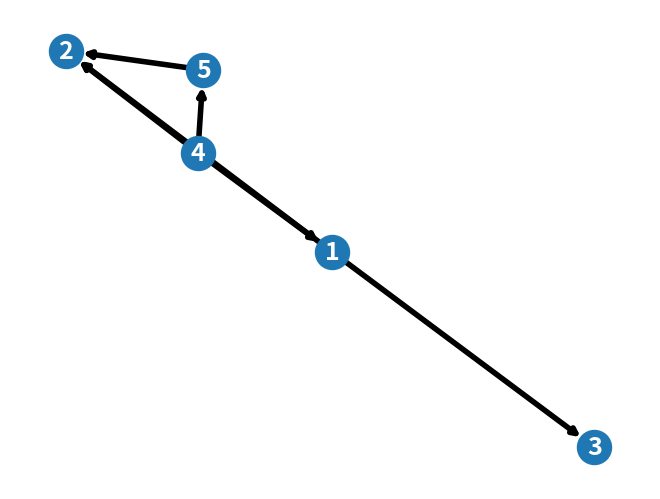

Write the Python code that produced this figure.
## Matriz de adjacencia

import random
from math import inf

class Grafo():
    def __init__(self, direcionado=False, valorado=False, grafo_matriz_adjacencia=[]):
        '''
        Construtor padrao, cria uma matriz de adjacencia com zeros para ser preenchida, por padrao os grafos criados sao nao direcionados 
        e nao valorados, para utilizar grafos direcionados ou valorados e necessario passar o grafo por parametro 
        Parametros:
            direcionado
                flag para determinar se o grafo e direcionado ou nao
            valorado
                flag para determinar se o grafo e valorado ou nao
            grafo_adjacencia
                matriz de adjacencia passada por parametro
        '''
        self.grafo_direcionado = direcionado
        self.grafo_valorado = valorado
        if direcionado == False and not grafo_matriz_adjacencia:
            # Tamanho da matriz com o numero de vertices definido aleatoriamente entre 6 e 15
            self.tamanho_matriz = random.randrange(6, 15)   
            
            # Criacao da matriz de adjacencia com zeros em todas as posicoes
            if not grafo_matriz_adjacencia and not direcionado:
                self.matriz_de_adjacencia = [[0 for x in range(self.tamanho_matriz)] for y in range(self.tamanho_matriz)]
            
            # Gera adjacencias no grafo
            self.criar_grafo_nao_direcionado_nao_valorado()
            
        if grafo_matriz_adjacencia:
            self.matriz_de_adjacencia = grafo_matriz_adjacencia
        
        # A lista vertices contem todos os vertices presentes no grafo, a lista e atualizada a cada remocao
        # ou insercao, como nao existe ordem para adicionar vertices essa lista e importante para encontrar
        # os indices na matriz
        self.vertices = []
        self.tamanho_matriz = len(self.matriz_de_adjacencia)
        for i in range(1, self.tamanho_matriz+1, 1):
            self.vertices.append(i)
            
        #print(self.matriz_de_adjacencia)

    def criar_grafo_nao_direcionado_nao_valorado(self):
        '''
           Cria grafos nao valorados criando uma relacao de ajacencia entre vertices aleatoriamente
        ''' 
        for i in range(self.tamanho_matriz):
            for j in range(self.tamanho_matriz):
                aleatorio = random.uniform(0, 1)
                if aleatorio > 0.9:
                    self.matriz_de_adjacencia[i][j] = 1
                    self.matriz_de_adjacencia[j][i] = 1
        print("Grafo: ", self.matriz_de_adjacencia)
        
        matriz_networkx = self.matriz_de_adjacencia
        return matriz_networkx

    def eh_vizinho(self, u, v):
        '''
        Funcao que recebe dois vertices e verifica se ambos sao adjacentes 
        um vertice e considerado adjacente ao outro em uma matriz de adjacencia se
        nas posicoes [u][v] e [v][u] para grafos nao direcionados e [u][v] para grafos
        direcionados o valor na matriz for diferente de 0
        Parametros:
            u 
                vertice de partida
            v 
                vertice de chegada
        '''
        # u  e v recebem o valor de seu indice na matriz
        u = self.vertices.index(u)
        v = self.vertices.index(v)
        if self.matriz_de_adjacencia[u][v] > 0:
            return True
        else:
            return False

    def retorna_vizinhos(self, u):
        '''
        Retorna todos os vertices adjacentes ao vertice u passado por parametro
        Parametros:
            u 
                vertice que queremos conhecer seus vizinhos
        '''        
        vizinhos = []
        # u precisa estar presente no grafo
        if u in self.vertices:
            u = self.vertices.index(u)
            for i in range(len(self.matriz_de_adjacencia)):
                # Os vizinhos de u, sao os valores de v que tem valor diferente de 0 na linha 
                # do vertice u da matriz
                if self.matriz_de_adjacencia[u][i] != 0:
                    index = self.vertices[i]
                    vizinhos.append(index)
            return vizinhos

    
    def inserir_vertice(self, u):
        '''
        Insere um vertice por vez na matriz, é possivel inserir um vertice isolado e determinar se o grafo é direcionado ou nao
        Parametros
            u 
                vertice a ser adicionado
        '''
           
        if u not in self.vertices:
            self.vertices.append(u)
            self.tamanho_matriz += 1
            for i in range(len(self.matriz_de_adjacencia)):
                self.matriz_de_adjacencia[i].append(0)
            linha = []
            for j in range(self.tamanho_matriz):
                linha.append(0)
            self.matriz_de_adjacencia.append(linha)
               
            print("Matriz de adjacencia apos inserir o vertice : ", self.vertices[-1], self.matriz_de_adjacencia, "\n")

    
    def inserir_aresta(self, u, v, peso, direcionado=False):
        '''
        Insere uma aresta no grafo e seu respectivo peso, caso tenha. Por padrao o grafo e considerado nao direcionado, para inseir uma aresta 
        direcionada e necessario adcionar a flag True como parametro
        Parametros:
            u 
                vertice de partida
            v 
                vertice de chegada
            peso 
                valor do peso da aresta
            direcionado 
                se o grafo e direcionado ou nao
        '''
        if u in self.vertices and v in self.vertices:
            u = self.vertices.index(u)
            v = self.vertices.index(v)
            if not direcionado and peso == 0:
                self.matriz_de_adjacencia[u][v] = 1
                self.matriz_de_adjacencia[v][u] = 1
            elif not direcionado and peso != 0:
                self.matriz_de_adjacencia[u][v] = peso
                self.matriz_de_adjacencia[v][u] = peso
            elif direcionado and peso != 0:
                self.matriz_de_adjacencia[u][v] = peso
        else:
            print("Algum dos vertices ou ambos nao existem")
    
    def gerar_lista_de_arestas(self):
        '''
        Retorna um lista contendo todas arestas do grafo (u, v)
        '''
        arestas = []
        for i in self.vertices:
            for j in self.vertices:
                # Se os vertices forem adjacentes na matriz, (u, v) e adicionado a arestas
                
                if self.matriz_de_adjacencia[self.vertices.index(i)][self.vertices.index(j)]:
                    arestas.append((i, j))
        return arestas

    def remover_vertice(self, u):
        '''
        Remove um vertice da matriz, para tanto a funcao remove a linha e a coluna
        do vertice passado por parametro
        Parametros: 
            u 
                vertice que queremos remover
        '''
        if u in self.vertices:
            index_u = self.vertices.index(u)
            self.vertices.remove(self.vertices[index_u])
            # deleta toda a linha que corresponde ao vertice u
            del self.matriz_de_adjacencia[index_u]
            for i in range(len(self.matriz_de_adjacencia)):
                # deleta toda a coluna do vertice u
                del self.matriz_de_adjacencia[i][index_u]

            print("Matriz ao remover o vertice u: ", u, self.matriz_de_adjacencia, "\n")

    def remover_aresta(self, u, v):
        '''
        Remove uma aresta (u, v), para tanto basta na matriz atribuir o valor 0
        que reprensenta que dois vertices nao sao adjacentes
        Parametros:
            u 
                vertice de partida
            v 
                vertice de chegada
        '''
        if u in self.vertices and v in self.vertices:
            index_u = self.vertices.index(u)
            index_v = self.vertices.index(v)
            if not self.grafo_direcionado:
                self.matriz_de_adjacencia[index_u][index_v] = 0
                self.matriz_de_adjacencia[index_v][index_u] = 0
            else:
                self.matriz_de_adjacencia[index_u][index_v] = 0
            print("Matriz de adjacencia ao remover (u,v) ",
                  u, v, self.matriz_de_adjacencia, "\n")
        else:
            print("Algum dos vertices ou ambos nao existem no grafo")     


    def deletar_grafo(self):
        '''
        Deleta a matriz
        '''
        del self.matriz_de_adjacencia

    def matriz_de_adjacencia_para_lista(self):
        '''
        Metodo para tranforma a matriz de adjacencia em lista de adjacencia, a lista
        de adjacencia usa a estrutura dict
        '''
        # A lista adjacencias recebe as listas com os vizinhos de cada vertice presente
        # no grafo
        adjacencias = []

        for i in self.vertices:
            adjacencias.append(self.retorna_vizinhos(i))        
        
        
        self.lista_adjacencia = {}
        for i in self.vertices:
            self.lista_adjacencia.update({i: {}} )   
            
        if not self.grafo_valorado:            
            for i in range(len(adjacencias)):
                for j in range(len(adjacencias[i])):
                    self.lista_adjacencia[self.vertices[i]].update({adjacencias[i][j]: 0})
        else:
            for i in range(len(adjacencias)):
                for j in range(len(adjacencias[i])):                    
                    self.lista_adjacencia[self.vertices[i]].update({adjacencias[i][j]: 
                        self.matriz_de_adjacencia[self.vertices.index(self.vertices[i])][self.vertices.index(adjacencias[i][j])]})
        
        #print('Adjacencias', adjacencias)
        print("Lista de adjacencia: ", self.lista_adjacencia)    
        return self.lista_adjacencia
       
    def matriz_de_adjacencia_para_matriz_de_incidencia(self):
        '''
        Metodo para criar uma matriz de incidencia a partir de uma matriz de adjacencia
        '''
        arestas = []
        arestas = (self.gerar_lista_de_arestas())        

        # cria uma matriz com tamanho num_vertices x num_arestas de zeros
        self.matriz_de_incidencia = [
            [0 for x in range(len(arestas))] for y in range(self.tamanho_matriz)]
        
        if not self.grafo_valorado and not self.grafo_direcionado:
            for i in range(len(self.vertices)):
                for j in range(len(arestas)):
                    # verifica adjacencia para indicar a incidencia
                    if self.vertices[i] in arestas[j]:
                        self.matriz_de_incidencia[i][j] = 1
                        self.matriz_de_incidencia[self.vertices.index(arestas[j][1])][j] = 1
                        
        if not self.grafo_valorado and self.grafo_direcionado:
            for i in range(len(self.vertices)):
                for j in range(len(arestas)):
                    # verifica adjacencia para indicar a incidencia
                    if self.vertices[i] in arestas[j]:
                        if arestas[j][0] != arestas[j][1]:
                            self.matriz_de_incidencia[i][j] = 1
                            self.matriz_de_incidencia[self.vertices.index(arestas[j][1])][j] = -1
                        else:
                            self.matriz_de_incidencia[i][j] = 2

                        
        elif self.grafo_direcionado and self.grafo_valorado:
            for i in range(len(self.vertices)):
                for j in range(len(arestas)):
                    # verifica adjacencia para indicar incidencia
                    if self.vertices[i] in arestas[j] and self.vertices[i] == arestas[j][0]:
                        self.matriz_de_incidencia[i][j] =  self.matriz_de_adjacencia[self.vertices.index(arestas[j][0])][self.vertices.index(arestas[j][1])]
                    elif self.vertices[i] in arestas[j] and self.vertices[i] == arestas[j][1]:
                        self.matriz_de_incidencia[i][j] =  -self.matriz_de_adjacencia[self.vertices.index(arestas[j][0])][self.vertices.index(arestas[j][1])]
        
        elif self.grafo_direcionado and not self.grafo_valorado:
            for i in range(len(self.vertices)):
                for j in range(len(arestas)):
                    # verifica adjacencia para indicar incidencia
                    if self.vertices[i] in arestas[j] and self.vertices[i] == arestas[j][0]:
                        self.matriz_de_incidencia[i][j] =  1
                    elif self.vertices[i] in arestas[j] and self.vertices[i] == arestas[j][1]:
                        self.matriz_de_incidencia[i][j] =  -1
      

        print("Arestas: ", arestas)
        print("Matriz de incidencia: ", self.matriz_de_incidencia, "\n")

    def gerar_subgrafo_ind_vertices(self):
        '''
        Gera um subgrafo induzido por vertices escolhendo de forma aleatoria a quantidade
        e quais vertices a serem retirados.
        '''

        num_of_vertices = len(self.vertices)
        print("Numero de vertices: ", num_of_vertices)
        qntde_vertices_a_remover = random.randrange(0, num_of_vertices+1)
        print("Quantidade de vertices a remover: ", qntde_vertices_a_remover)

        vertices_a_remover = []
        vertices_a_remover.extend(random.sample(
            self.vertices, qntde_vertices_a_remover))
        print("Vertices a remover: ", vertices_a_remover)

        for i in vertices_a_remover:
            self.remover_vertice(i)
        print("Vertices presentes: ", self.vertices)
        print('Matriz atualizada: ', self.matriz_de_adjacencia, "\n")

    def gerar_subgrafo_ind_arestas(self):
        '''
        Gera um subgrafo induzido por vertices escolhendo de forma aleatoria a quantidade
        e quais vertices a serem retirados.
        '''
        arestas = []
        arestas.extend(self.gerar_lista_de_arestas())
        print('Arestas presentes: ', arestas)
        print("Numero de arestas: ", len(arestas))
        qntde_arestas_a_remover = random.randrange(0, len(arestas)+1)
        print("Quantidade de arestas a remover: ",
              qntde_arestas_a_remover)

        arestas_a_remover = []
        arestas_a_remover.extend(random.sample(
            arestas, qntde_arestas_a_remover))
        print("arestas a remover: ", arestas_a_remover)

        for i in range(len(arestas_a_remover)):
            for j in range(1):
                self.remover_aresta(
                    arestas_a_remover[i][j], arestas_a_remover[i][j+1])

        print("Arestas presentes: ", self.gerar_lista_de_arestas())
        print('Matriz atualizada: ', self.matriz_de_adjacencia, "\n")
        

grafo_direcionado = [[0, 18, 33, 0, 0],
                     [0, 0, 0, 0, 0],
                     [0, 0, 0, 0, 0],
                     [22, 25, 0, 0, 49],
                     [0, 7, 0, 0, 0]]
grafo = Grafo(True, True, grafo_direcionado)
###########  Desenhando o grafo com networkx e matplotlib ############
import networkx as nx
import matplotlib.pyplot as plt

# O grafo é gerado aleatoriamente, a cada execução do algotimo, um diferente grafo será criado
lista_adjacencia = grafo.matriz_de_adjacencia_para_lista()
G = nx.DiGraph(lista_adjacencia)
nx.draw(G, with_labels=True, font_weight='bold', node_size=600, font_size=18, width=4, font_color='w')
plt.show()
#####################################################################
print("o vértice 1 é vizinho do vértice 3? ", grafo.eh_vizinho(1, 3))
print("Retorna os vizinhos de 5: ", grafo.retorna_vizinhos(5))
grafo.inserir_vertice(20)
grafo.inserir_aresta(1, 6, 0)
grafo.remover_aresta(2, 4)
grafo.remover_vertice(3)
#grafo.deletar_grafo()
grafo.matriz_de_adjacencia_para_lista()
grafo.matriz_de_adjacencia_para_matriz_de_incidencia()
#grafo.gerar_subgrafo_ind_vertices()
#grafo.gerar_subgrafo_ind_arestas()
